The GitHub repository abishekdp/Brain-Tumour-detection-using-Transfer-learning-techniques contains a labelled image folder "cropped" with 2 categories: neurocytoma, schwannoma. Examples follow, each with its label.

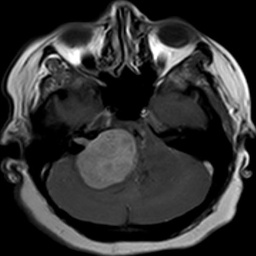
Label: schwannoma

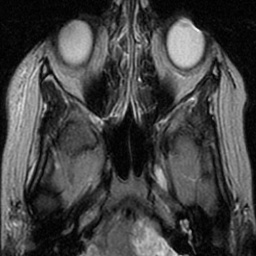
Label: schwannoma

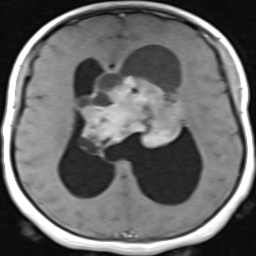
Label: neurocytoma

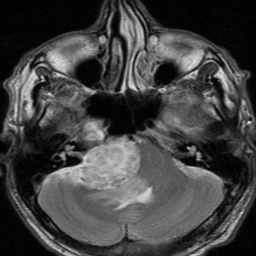
Label: schwannoma

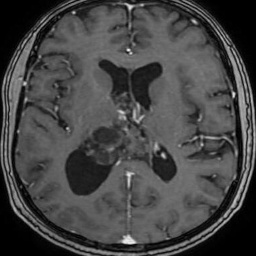
Label: neurocytoma

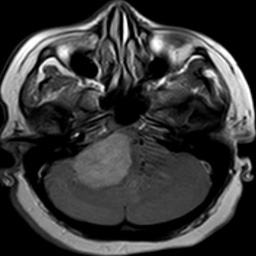
Label: schwannoma
